Run: headless pygame with SDL's dummy video driver; simulated clock (each Clock.tick advances the game by its frame time, no real sleeping); random seed 0; keys injected as events and as key.get_pressed() state; no mouse input.
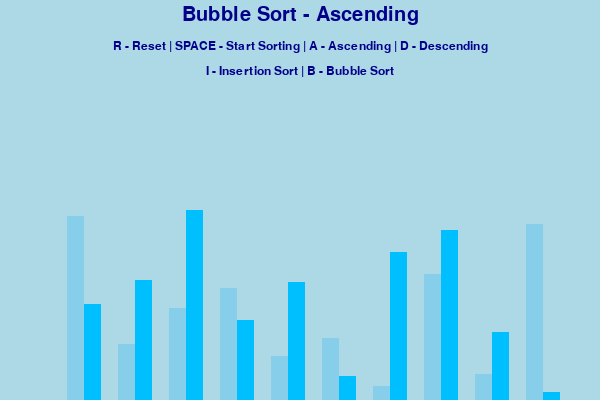
Frame 1 of 4 · flips 1–60 · no input
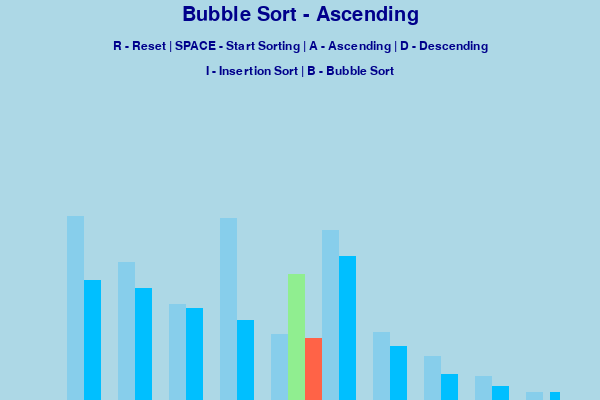
Frame 2 of 4 · flips 61–180 · tapped SPACE, RETURN · held RIGHT (→), D
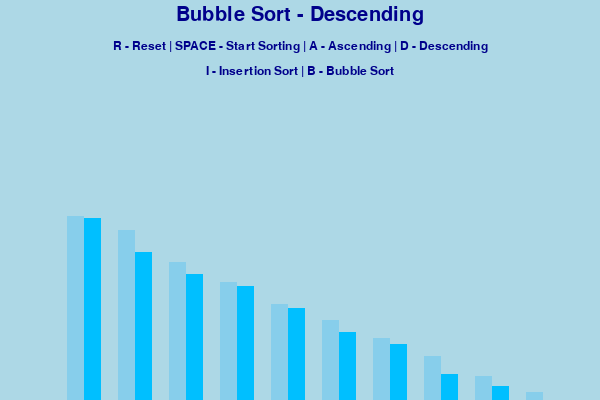
Frame 3 of 4 · flips 181–300 · held DOWN (↓), S
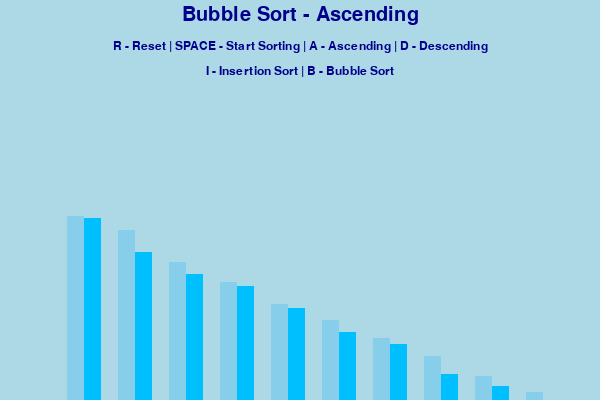
Frame 4 of 4 · flips 301–420 · held LEFT (←), A, UP (↑), W

The pygame program that drew these frames:

import pygame
import random
import math
pygame.init()

class DrawInformation:
    # Color scheme update to light blue
    LIGHT_BLUE = 173, 216, 230  # Light Blue background
    DARK_BLUE = 0, 0, 139  # Dark blue for titles and text
    LIGHT_GREEN = 144, 238, 144  # Light green for sorted bars
    LIGHT_RED = 255, 99, 71  # Light red for swapped bars
    BACKGROUND_COLOR = LIGHT_BLUE

    GRADIENTS = [
        (173, 216, 230),
        (135, 206, 235),
        (0, 191, 255)
    ]

    FONT = pygame.font.SysFont('comicsansms', 22)
    LARGE_FONT = pygame.font.SysFont('comicsansms', 32)

    SIDE_PAD = 100
    TOP_PAD = 150

    def __init__(self, width, height, lst):
        self.width = width
        self.height = height

        self.window = pygame.display.set_mode((width, height))
        pygame.display.set_caption("Sorting Algorithm Visualization")
        self.set_list(lst)

    def set_list(self, lst):
        self.lst = lst
        self.min_val = min(lst)
        self.max_val = max(lst)

        self.block_width = round((self.width - self.SIDE_PAD) / len(lst))
        self.block_height = math.floor((self.height - self.TOP_PAD) / (self.max_val - self.min_val))
        self.start_x = self.SIDE_PAD // 2


def draw(draw_info, algo_name, ascending):
    draw_info.window.fill(draw_info.BACKGROUND_COLOR)

    # Title with improved font color
    title_font = pygame.font.SysFont('timesnewroman', 30)
    controls_font = pygame.font.SysFont('timesnewroman', 18)

    # Title
    title = title_font.render(f"{algo_name} - {'Ascending' if ascending else 'Descending'}", 1, draw_info.DARK_BLUE)
    draw_info.window.blit(title, (draw_info.width // 2 - title.get_width() // 2, 5))

    # Controls
    controls = controls_font.render("R - Reset | SPACE - Start Sorting | A - Ascending | D - Descending", 1, draw_info.DARK_BLUE)
    draw_info.window.blit(controls, (draw_info.width // 2 - controls.get_width() // 2, 40))

    # Algorithms
    sorting = controls_font.render("I - Insertion Sort | B - Bubble Sort", 1, draw_info.DARK_BLUE)
    draw_info.window.blit(sorting, (draw_info.width // 2 - sorting.get_width() // 2, 65))

    draw_list(draw_info)
    pygame.display.update()


def draw_list(draw_info, color_positions={}, clear_bg=False):
    lst = draw_info.lst

    if clear_bg:
        clear_rect = (draw_info.SIDE_PAD//2, draw_info.TOP_PAD, 
                      draw_info.width - draw_info.SIDE_PAD, draw_info.height - draw_info.TOP_PAD)
        pygame.draw.rect(draw_info.window, draw_info.BACKGROUND_COLOR, clear_rect)

    for i, val in enumerate(lst):
        x = draw_info.start_x + i * draw_info.block_width
        y = draw_info.height - (val - draw_info.min_val) * draw_info.block_height

        # Using a gradient for the bar colors
        color = draw_info.GRADIENTS[i % 3]

        if i in color_positions:
            color = color_positions[i] 

        pygame.draw.rect(draw_info.window, color, (x, y, draw_info.block_width, draw_info.height))

    if clear_bg:
        pygame.display.update()


def generate_starting_list(n, min_val, max_val):
    lst = []

    for _ in range(n):
        val = random.randint(min_val, max_val)
        lst.append(val)

    return lst


def bubble_sort(draw_info, ascending=True):
    lst = draw_info.lst

    for i in range(len(lst) - 1):
        for j in range(len(lst) - 1 - i):
            num1 = lst[j]
            num2 = lst[j + 1]

            if (num1 > num2 and ascending) or (num1 < num2 and not ascending):
                lst[j], lst[j + 1] = lst[j + 1], lst[j]
                draw_list(draw_info, {j: draw_info.LIGHT_GREEN, j + 1: draw_info.LIGHT_RED}, True)
                yield True

    return lst


def insertion_sort(draw_info, ascending=True):
    lst = draw_info.lst

    for i in range(1, len(lst)):
        current = lst[i]

        while True:
            ascending_sort = i > 0 and lst[i - 1] > current and ascending
            descending_sort = i > 0 and lst[i - 1] < current and not ascending

            if not ascending_sort and not descending_sort:
                break

            lst[i] = lst[i - 1]
            i = i - 1
            lst[i] = current
            draw_list(draw_info, {i - 1: draw_info.LIGHT_GREEN, i: draw_info.LIGHT_RED}, True)
            yield True

    return lst


def main():
    run = True
    clock = pygame.time.Clock()

    n = 30  # Reduce the number of bars
    min_val = 0
    max_val = 100

    lst = generate_starting_list(n, min_val, max_val)
    draw_info = DrawInformation(600, 400, lst)  # Smaller window size
    sorting = False
    ascending = True

    sorting_algorithm = bubble_sort
    sorting_algo_name = "Bubble Sort"
    sorting_algorithm_generator = None

    while run:
        clock.tick(60)

        if sorting:
            try:
                next(sorting_algorithm_generator)
            except StopIteration:
                sorting = False
        else:
            draw(draw_info, sorting_algo_name, ascending)

        for event in pygame.event.get():
            if event.type == pygame.QUIT:
                run = False

            if event.type != pygame.KEYDOWN:
                continue

            if event.key == pygame.K_r:
                lst = generate_starting_list(n, min_val, max_val)
                draw_info.set_list(lst)
                sorting = False
            elif event.key == pygame.K_SPACE and not sorting:
                sorting = True
                sorting_algorithm_generator = sorting_algorithm(draw_info, ascending)
            elif event.key == pygame.K_a and not sorting:
                ascending = True
            elif event.key == pygame.K_d and not sorting:
                ascending = False
            elif event.key == pygame.K_i and not sorting:
                sorting_algorithm = insertion_sort
                sorting_algo_name = "Insertion Sort"
            elif event.key == pygame.K_b and not sorting:
                sorting_algorithm = bubble_sort
                sorting_algo_name = "Bubble Sort"

    pygame.quit()

if __name__ == "__main__":
    main()
